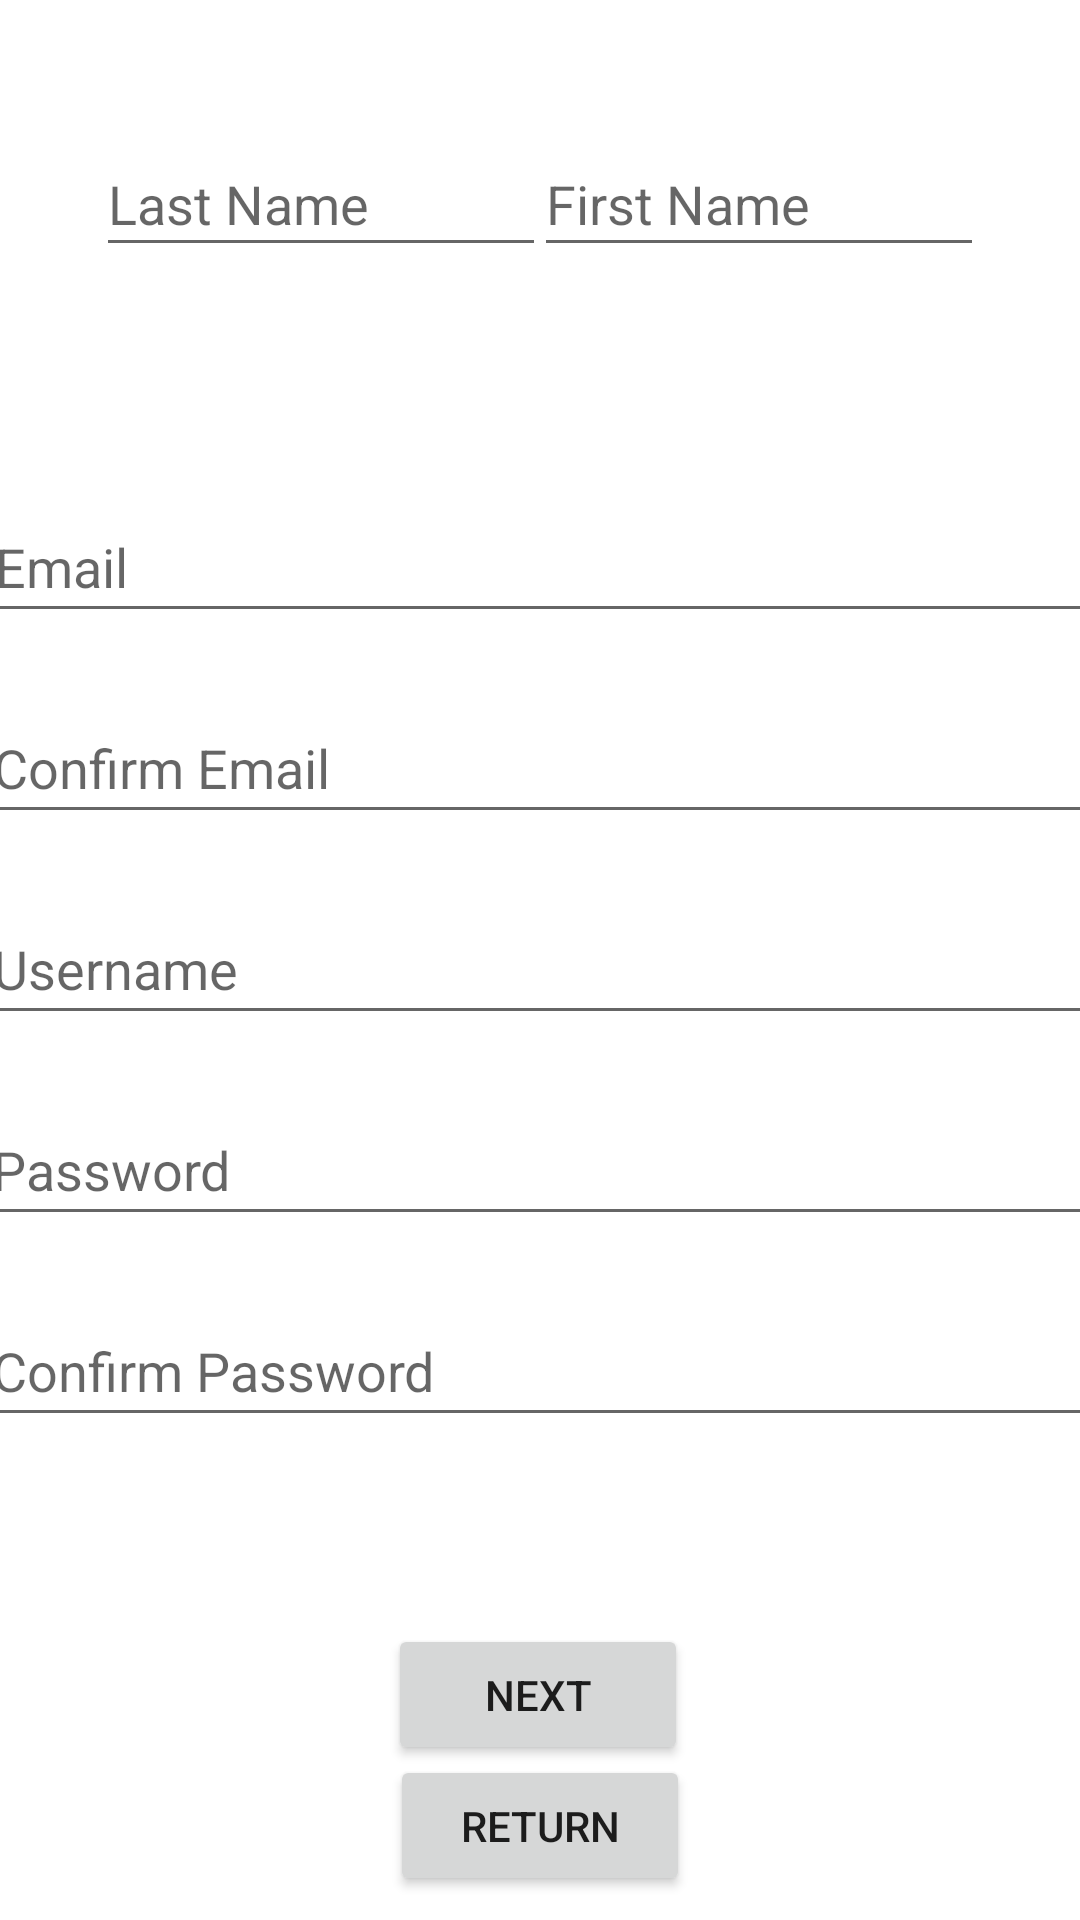

The Android layout XML behind this screen, and the referenced resources:
<!-- AndroidManifest.xml: application theme Theme.SEP4_Android -->
<!-- res/layout/activity_register.xml -->
<?xml version="1.0" encoding="utf-8"?>
<androidx.constraintlayout.widget.ConstraintLayout xmlns:android="http://schemas.android.com/apk/res/android"
    xmlns:app="http://schemas.android.com/apk/res-auto"
    xmlns:tools="http://schemas.android.com/tools"
    android:layout_width="match_parent"
    android:layout_height="match_parent"
    tools:context=".ui.register.RegisterActivity">


    <EditText
        android:id="@+id/editTextTextPersonName"
        android:layout_width="150dp"
        android:layout_height="45dp"
        android:layout_marginTop="44dp"
        android:layout_marginEnd="32dp"
        android:ems="10"
        android:hint="First Name"
        android:inputType="textPersonName"
        app:layout_constraintEnd_toEndOf="parent"
        app:layout_constraintTop_toTopOf="parent" />

    <EditText
        android:id="@+id/editTextTextPersonName2"
        android:layout_width="150dp"
        android:layout_height="45dp"
        android:layout_marginStart="32dp"
        android:layout_marginTop="44dp"
        android:ems="10"
        android:hint="Last Name"
        android:inputType="textPersonName"
        app:layout_constraintStart_toStartOf="parent"
        app:layout_constraintTop_toTopOf="parent" />

    <EditText
        android:id="@+id/editTextTextPersonName3"
        android:layout_width="374dp"
        android:layout_height="47dp"
        android:layout_marginTop="164dp"
        android:ems="10"
        android:hint="Email"
        android:inputType="textPersonName"
        app:layout_constraintEnd_toEndOf="parent"
        app:layout_constraintHorizontal_bias="0.432"
        app:layout_constraintStart_toStartOf="parent"
        app:layout_constraintTop_toTopOf="parent" />

    <EditText
        android:id="@+id/editTextTextPersonName4"
        android:layout_width="374dp"
        android:layout_height="47dp"
        android:layout_marginTop="20dp"
        android:ems="10"
        android:hint="Confirm Email"
        android:inputType="textPersonName"
        app:layout_constraintEnd_toEndOf="parent"
        app:layout_constraintHorizontal_bias="0.486"
        app:layout_constraintStart_toStartOf="parent"
        app:layout_constraintTop_toBottomOf="@+id/editTextTextPersonName3" />

    <EditText
        android:id="@+id/editTextTextPassword"
        android:layout_width="374dp"
        android:layout_height="47dp"
        android:layout_marginTop="20dp"
        android:ems="10"
        android:hint="Password"
        android:inputType="textPassword"
        app:layout_constraintEnd_toEndOf="parent"
        app:layout_constraintStart_toStartOf="parent"
        app:layout_constraintTop_toBottomOf="@+id/editTextTextPersonName5" />

    <EditText
        android:id="@+id/editTextTextPassword2"
        android:layout_width="374dp"
        android:layout_height="47dp"
        android:layout_marginTop="20dp"
        android:ems="10"
        android:hint="Confirm Password"
        android:inputType="textPassword"
        app:layout_constraintEnd_toEndOf="parent"
        app:layout_constraintStart_toStartOf="parent"
        app:layout_constraintTop_toBottomOf="@+id/editTextTextPassword" />

    <EditText
        android:id="@+id/editTextTextPersonName5"
        android:layout_width="374dp"
        android:layout_height="47dp"
        android:layout_marginTop="20dp"
        android:ems="10"
        android:hint="Username"
        android:inputType="textPersonName"
        app:layout_constraintEnd_toEndOf="parent"
        app:layout_constraintHorizontal_bias="0.486"
        app:layout_constraintStart_toStartOf="parent"
        app:layout_constraintTop_toBottomOf="@+id/editTextTextPersonName4" />

    <Button
        android:id="@+id/buttonNext"
        android:layout_width="100dp"
        android:layout_height="47dp"
        android:text="Next"
        app:layout_constraintBottom_toBottomOf="parent"
        app:layout_constraintEnd_toEndOf="parent"
        app:layout_constraintHorizontal_bias="0.498"
        app:layout_constraintStart_toStartOf="parent"
        app:layout_constraintTop_toTopOf="parent"
        app:layout_constraintVertical_bias="0.913" />

    <Button
        android:id="@+id/buttonReturnLogin"
        android:layout_width="100dp"
        android:layout_height="47dp"
        android:layout_marginBottom="8dp"
        android:text="Return"
        app:layout_constraintBottom_toBottomOf="parent"
        app:layout_constraintEnd_toEndOf="parent"
        app:layout_constraintStart_toStartOf="parent" />

</androidx.constraintlayout.widget.ConstraintLayout>
<!-- resources referenced by this layout -->
<resources>
  <style name="Theme.SEP4_Android" parent="Theme.MaterialComponents.DayNight.DarkActionBar">
          
          <item name="colorPrimary">@color/purple_500</item>
          <item name="colorPrimaryVariant">@color/purple_700</item>
          <item name="colorOnPrimary">@color/white</item>
          
          <item name="colorSecondary">@color/teal_200</item>
          <item name="colorSecondaryVariant">@color/teal_700</item>
          <item name="colorOnSecondary">@color/black</item>
          
          <item name="android:statusBarColor" tools:targetApi="l">?attr/colorPrimaryVariant</item>
          
      </style>
  <!-- not gathered from this repository: default colours our renderer supplied (Android Studio template values) -->
  <color name="purple_500">#FF6200EE</color>
  <color name="purple_700">#FF3700B3</color>
  <color name="teal_200">#FF03DAC5</color>
  <color name="teal_700">#FF018786</color>
  <color name="black">#FF000000</color>
  <color name="white">#FFFFFFFF</color>
</resources>
